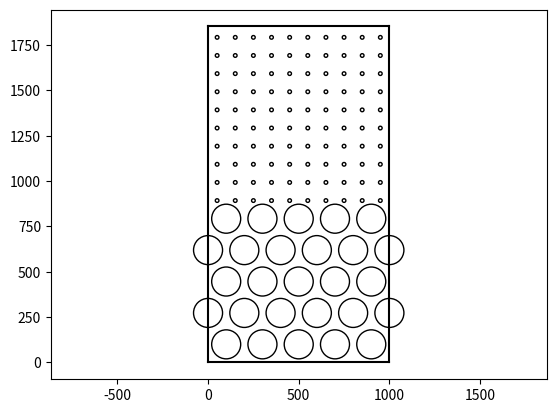

Source code (Python):
import numpy as np
import matplotlib.pyplot as plt

RR = 100
R = 10
Pnx = 5
Pny = 5
pnx = 10
pny = 10
dx = 0
dy = 0
ppl = 0
Nx = Pnx*(dx+2*RR)
pl = Nx/pnx
Ny = (Pny-1)*(3**0.5*RR+dy)+2*RR+ppl+(pny-1)*pl+6*R
sy = (Pny-1)*(3**0.5*RR+dy)+2*RR+ppl

px = 0
py = 0

fig = plt.gcf()
ax = fig.gca()
for j in range(Pny):
	py = 0 + j*(3**0.5*RR+dy) + RR
	temp = Pnx if np.mod(j,2)==0 else Pnx+1
	for i in range(temp):
		if np.mod(j,2)==0:
			px = 0.5*dx+RR + i*(2*RR+dx)
		else:
			px = i*(2*RR+dx)
		circle = plt.Circle((px,py),0.8*RR,fill=False)
		ax.add_patch(circle)

for j in range(pny):
	py = sy + j*pl
	for i in range(pnx):
		px = 0.5*pl + i*pl
		circle = plt.Circle((px,py),R,fill=False)
		ax.add_patch(circle)
ax.set_aspect('equal', adjustable='datalim')
ax.plot([0,0],[0, Ny],'k')
ax.plot([Nx,Nx],[0, Ny],'k')
ax.plot([0,Nx],[0, 0],'k')
ax.plot([0,Nx],[Ny, Ny],'k')

plt.show()
